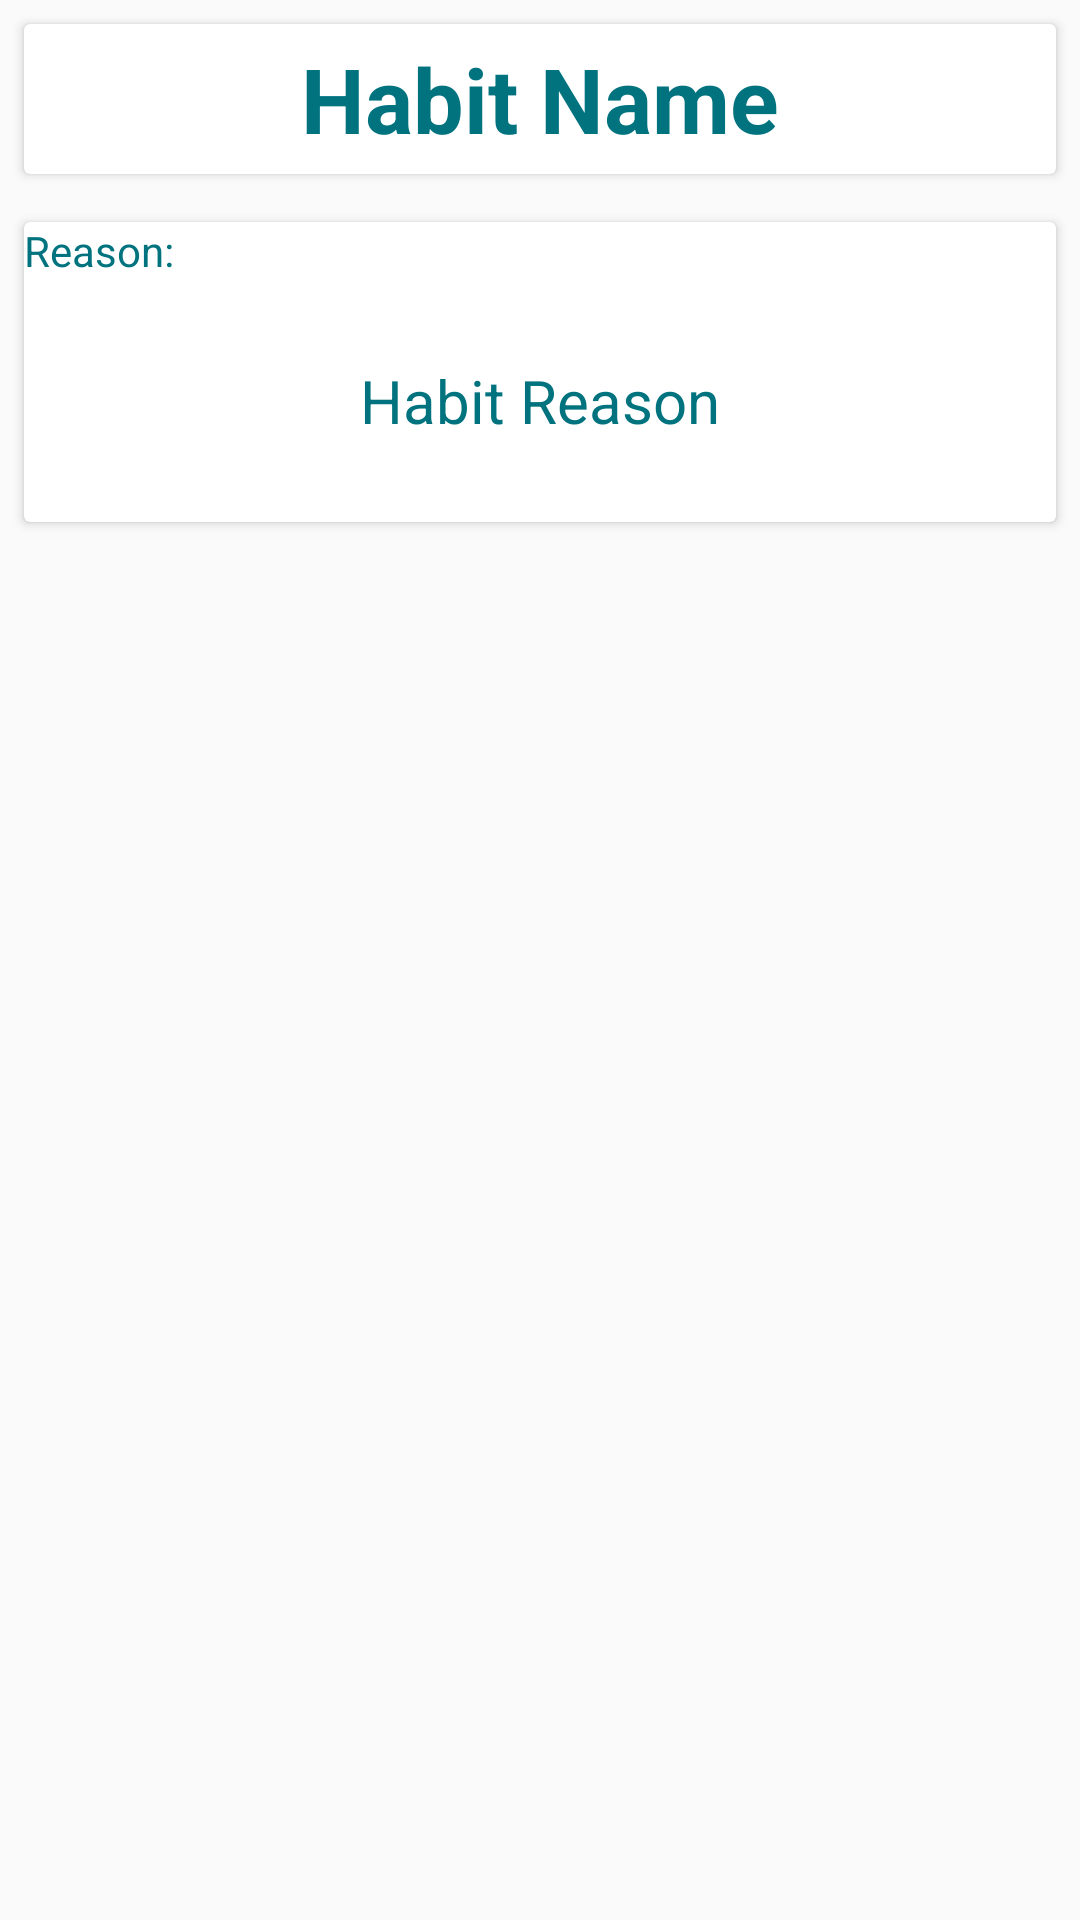

Produce the Android XML layout that renders to this screen, including the resource entries it uses.
<!-- AndroidManifest.xml: application theme AppTheme -->
<!-- res/layout/fragment_habit_detail.xml -->
<FrameLayout xmlns:android="http://schemas.android.com/apk/res/android"
    xmlns:app="http://schemas.android.com/apk/res-auto"
    xmlns:tools="http://schemas.android.com/tools"
    android:layout_width="match_parent"
    android:layout_height="match_parent"
    tools:context="com.epicodus.smallsteps.ui.HabitDetailFragment">

    <ImageView
        android:id="@+id/mainBackgroundImageView"
        android:layout_width="wrap_content"
        android:layout_height="match_parent"
        android:scaleType="centerCrop"
        app:srcCompat="@drawable/main_background"
        android:contentDescription="@string/app_background" />

    <LinearLayout
        android:layout_width="match_parent"
        android:layout_height="match_parent"
        android:orientation="vertical">

        <android.support.v7.widget.CardView
            xmlns:android="http://schemas.android.com/apk/res/android"
            xmlns:card_view="http://schemas.android.com/apk/res-auto"
            android:layout_margin="8dp"
            android:layout_width="match_parent"
            android:layout_height="50dp">

            <LinearLayout
                android:orientation="horizontal"
                android:layout_width="match_parent"
                android:layout_height="match_parent"
                android:layout_gravity="center_horizontal">

                <TextView
                    android:id="@+id/habitDetailTitleTextView"
                    android:layout_width="match_parent"
                    android:layout_height="wrap_content"
                    android:text="Habit Name"
                    android:textColor="@color/colorPrimaryDarker"
                    android:textSize="30sp"
                    android:textStyle="bold"
                    android:textAlignment="center"
                    android:layout_gravity="center_vertical" />

            </LinearLayout>

        </android.support.v7.widget.CardView>

        <android.support.v7.widget.CardView
            xmlns:android="http://schemas.android.com/apk/res/android"
            xmlns:card_view="http://schemas.android.com/apk/res-auto"
            android:layout_margin="8dp"
            android:layout_width="match_parent"
            android:layout_height="100dp">

            <LinearLayout
                android:orientation="vertical"
                android:layout_width="match_parent"
                android:layout_height="match_parent"
                android:layout_gravity="center_horizontal">

                <TextView
                    android:layout_width="match_parent"
                    android:layout_height="wrap_content"
                    android:layout_gravity="left|center_vertical|start"
                    android:text="Reason:"
                    android:textAlignment="viewStart"
                    android:textColor="@color/colorPrimaryDarker"
                    android:textSize="14sp" />

                <LinearLayout
                    android:orientation="horizontal"
                    android:layout_width="match_parent"
                    android:layout_height="match_parent"
                    android:layout_gravity="center_horizontal">

                    <TextView
                        android:id="@+id/habitDetailReasonTextView"
                        android:layout_width="match_parent"
                        android:layout_height="wrap_content"
                        android:text="@string/habitDetail_habitDetailReasonTextView_text"
                        android:textColor="@color/colorPrimaryDarker"
                        android:textSize="20sp"
                        android:textAlignment="center"
                        android:layout_gravity="center_vertical" />

                </LinearLayout>

            </LinearLayout>

        </android.support.v7.widget.CardView>

    </LinearLayout>

</FrameLayout>
<!-- resources referenced by this layout -->
<resources>
  <color name="colorPrimaryDarker">#FF00737F</color>
  <!-- drawable main_background: jpg bitmap (drawable, 254191 bytes) -->
  <string name="app_background">App Background</string>
  <string name="habitDetail_habitDetailReasonTextView_text">Habit Reason</string>
  <style name="AppTheme" parent="Theme.AppCompat.Light.DarkActionBar">
          
          <item name="colorPrimary">@color/colorPrimary</item>
          <item name="colorPrimaryDark">@color/colorPrimaryDark</item>
          <item name="colorAccent">@color/colorAccent</item>
      </style>
  <color name="colorPrimary">#00BCD4</color>
  <color name="colorPrimaryDark">#0097A7</color>
  <color name="colorAccent">#ffeb3b</color>
</resources>
